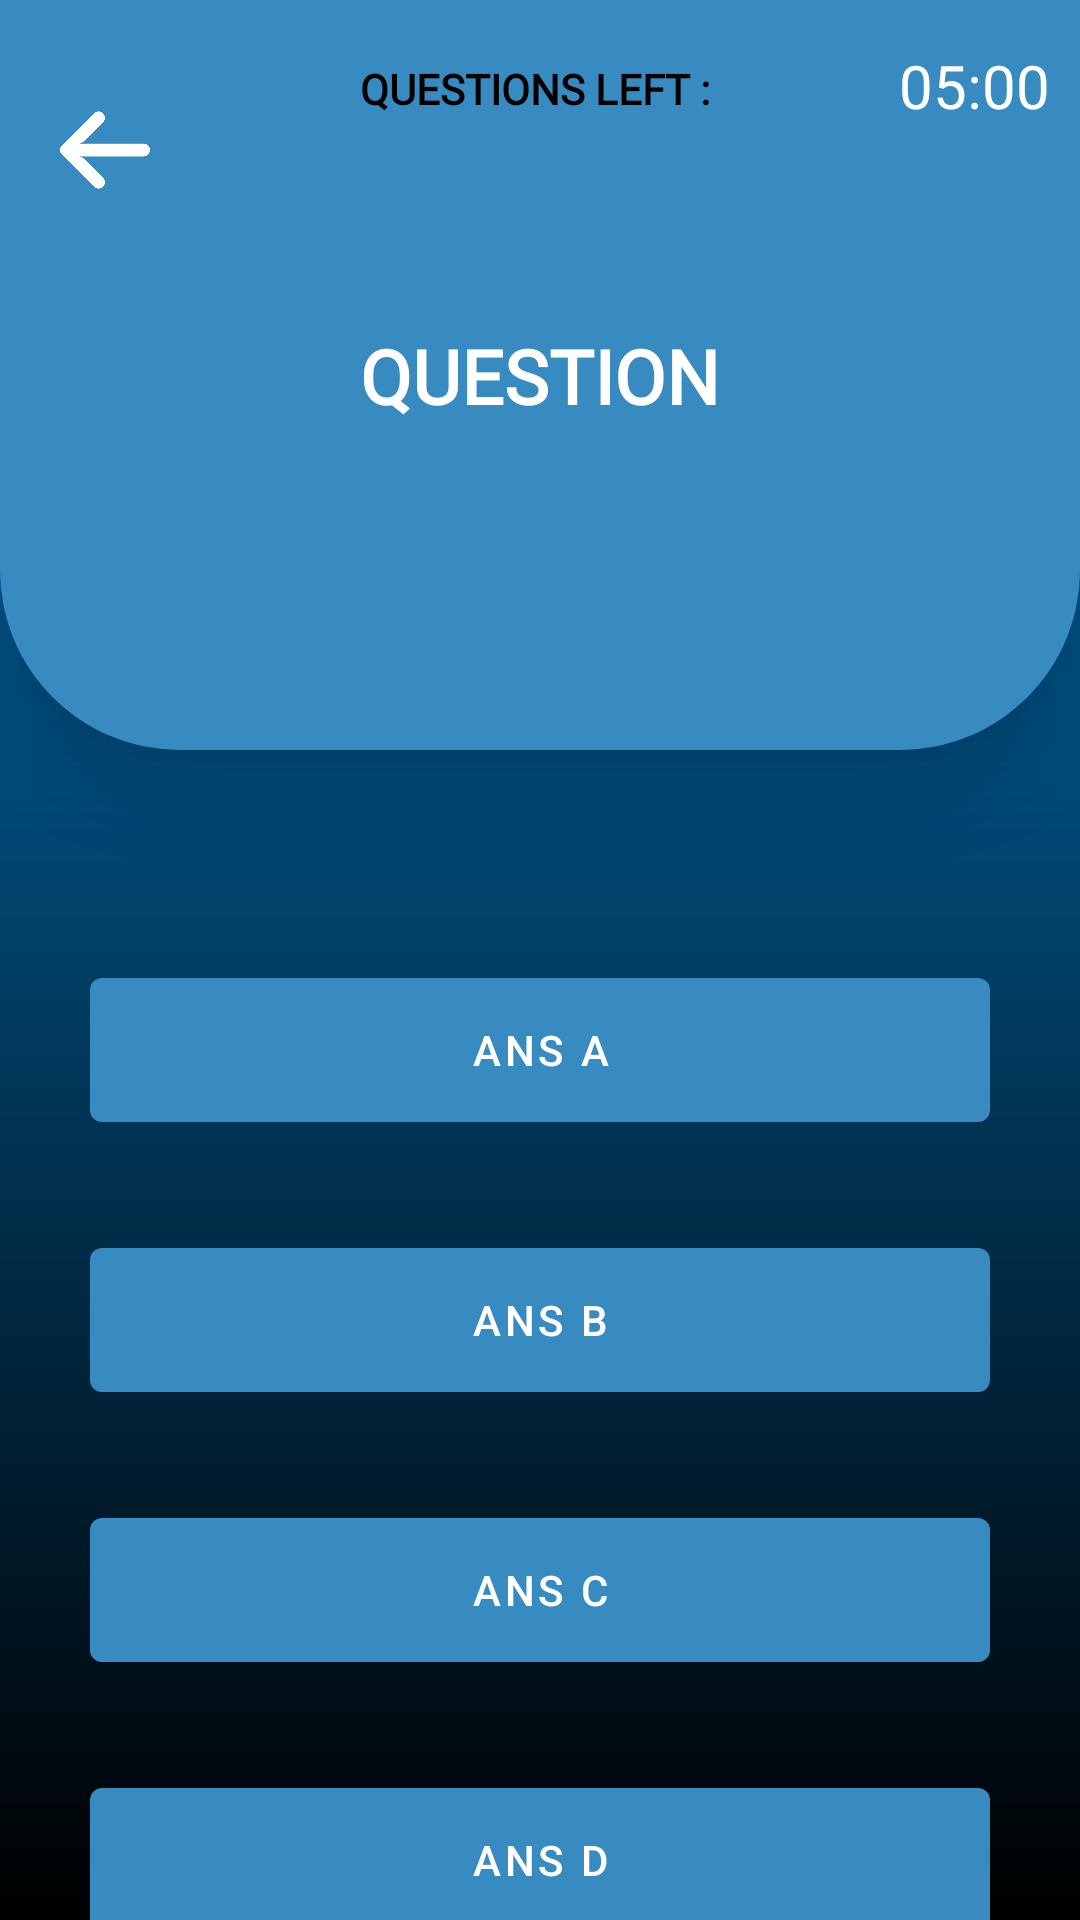

Produce the Android XML layout that renders to this screen, including the resource entries it uses.
<!-- AndroidManifest.xml: activity theme Theme.SampleMinorProject.NoActionBar -->
<!-- res/layout/activity_quiz.xml -->
<?xml version="1.0" encoding="utf-8"?>
<androidx.constraintlayout.widget.ConstraintLayout xmlns:android="http://schemas.android.com/apk/res/android"
    xmlns:app="http://schemas.android.com/apk/res-auto"
    xmlns:tools="http://schemas.android.com/tools"
    android:layout_width="match_parent"
    android:layout_height="match_parent"
    tools:context=".QuizActivity">


    <TextView
        android:id="@+id/textView2"
        android:layout_width="match_parent"
        android:layout_height="match_parent"
        android:background="@drawable/background_gradient"></TextView>



    <TextView
        android:id="@+id/topbackground"
        android:layout_width="match_parent"
        android:layout_height="250dp"
        android:background="@drawable/topcolor"
        android:elevation="15dp"
        app:layout_constraintHorizontal_bias="0.0"
        app:layout_constraintLeft_toLeftOf="parent"
        app:layout_constraintRight_toRightOf="parent"
        app:layout_constraintTop_toTopOf="parent"
        >


    </TextView>

    <TextView
        android:id="@+id/total_question"
        android:layout_marginTop="10dp"
        android:layout_width="wrap_content"
        android:layout_height="wrap_content"
        android:elevation="15dp"
        android:text="QUESTIONS LEFT : "
        android:textColor="@color/black"
        android:padding="10dp"
        android:textStyle="bold"
        app:layout_constraintTop_toTopOf="parent"
        app:layout_constraintRight_toRightOf="parent"
        app:layout_constraintLeft_toLeftOf="parent"
        android:background="@drawable/round_corner"
        android:fontFamily="@font/opensans"></TextView>

    <TextView
        android:id="@+id/timer"
        android:layout_width="wrap_content"
        android:layout_height="wrap_content"
        android:elevation="15dp"
        android:fontFamily="@font/opensans"
        android:padding="10dp"
        android:textSize="20sp"
        android:layout_marginTop="5dp"
        android:text="05:00"
        android:textColor="@color/white"
        app:layout_constraintEnd_toEndOf="parent"
        app:layout_constraintTop_toTopOf="parent" />

    <ImageView
        android:id="@+id/backarrow"
        android:layout_width="30dp"
        android:layout_height="30dp"
        android:src="@drawable/backarrow"
        android:elevation="15dp"
        android:layout_marginTop="35dp"
        android:layout_marginStart="20dp"
        app:layout_constraintStart_toStartOf="parent"
        app:layout_constraintTop_toTopOf="parent" />

    <TextView
        android:id="@+id/question"
        android:layout_width="wrap_content"
        android:layout_height="wrap_content"
        android:layout_marginTop="0dp"
        android:text="QUESTION"
        android:elevation="15dp"
        android:padding="30dp"
        android:gravity="center"
        android:textColor="@color/white"
        android:textFontWeight="1000"
        android:fontFamily="@font/opensans"
        android:textSize="25sp"
        android:textStyle="bold"
        app:layout_constraintBottom_toBottomOf="@+id/topbackground"
        app:layout_constraintLeft_toLeftOf="parent"
        app:layout_constraintRight_toRightOf="parent"
        app:layout_constraintTop_toTopOf="parent">


    </TextView>

    <Button
        android:id="@+id/ans_A"
        android:layout_width="300dp"
        android:layout_height="60dp"
        android:text="ANS A"
        app:layout_constraintEnd_toEndOf="parent"
        app:layout_constraintStart_toStartOf="parent"
        android:layout_marginTop="70dp"
        app:layout_constraintTop_toBottomOf="@+id/topbackground" />

    <Button
        android:id="@+id/ans_B"
        android:layout_width="300dp"
        android:layout_height="60dp"
        android:text="ANS B"
        app:layout_constraintEnd_toEndOf="parent"
        app:layout_constraintStart_toStartOf="parent"
        android:layout_marginTop="30dp"
        app:layout_constraintTop_toBottomOf="@+id/ans_A" />

    <Button
        android:id="@+id/ans_C"
        android:layout_width="300dp"
        android:layout_height="60dp"
        android:text="ANS C"
        app:layout_constraintEnd_toEndOf="parent"
        app:layout_constraintStart_toStartOf="parent"
        android:layout_marginTop="30dp"
        app:layout_constraintTop_toBottomOf="@+id/ans_B" />

    <Button
        android:id="@+id/ans_D"
        android:layout_width="300dp"
        android:layout_height="60dp"
        android:text="ANS D"
        app:layout_constraintEnd_toEndOf="parent"
        app:layout_constraintStart_toStartOf="parent"
        android:layout_marginTop="30dp"
        app:layout_constraintTop_toBottomOf="@+id/ans_C" />

    <Button
        android:id="@+id/submit_btn"
        android:layout_width="100dp"
        android:layout_height="wrap_content"
        android:layout_marginTop="40dp"
        android:background="@drawable/buttonshape"
        android:text="SUBMIT"
        app:layout_constraintBottom_toBottomOf="parent"
        app:layout_constraintEnd_toEndOf="parent"
        app:layout_constraintStart_toStartOf="parent"
        app:layout_constraintTop_toBottomOf="@+id/ans_D" />

</androidx.constraintlayout.widget.ConstraintLayout>
<!-- resources referenced by this layout -->
<resources>
  <!-- drawable backarrow: png bitmap (drawable-v24, 7118 bytes) -->
  <!-- drawable background_gradient (drawable) -->
  <?xml version="1.0" encoding="utf-8"?>
  <layer-list xmlns:android="http://schemas.android.com/apk/res/android">
      <item>
          <shape>
              <gradient
                  android:startColor="#027CCA"
                  android:endColor="#000000"
                  android:angle="270"/>
          </shape>
      </item>
  </layer-list>
  <!-- drawable buttonshape (drawable) -->
  <?xml version="1.0" encoding="utf-8"?>
  <shape xmlns:android="http://schemas.android.com/apk/res/android">
      
      <corners
          android:radius="40dp"/>
  
      
      <solid android:color="#388BC0"/>
  </shape>
  <!-- drawable topcolor (drawable) -->
  <?xml version="1.0" encoding="utf-8"?>
  <shape xmlns:android="http://schemas.android.com/apk/res/android">
      
      <corners
          android:bottomLeftRadius="60dp"
          android:bottomRightRadius="60dp"
          android:topLeftRadius="0dp"
          android:topRightRadius="0dp"/>
  
      
      <solid android:color="#388BC0"/>
  </shape>
  <style name="Theme.SampleMinorProject.NoActionBar">
          <item name="windowActionBar">false</item>
          <item name="windowNoTitle">true</item>
      </style>
  <!-- not gathered from this repository: default colours our renderer supplied (Android Studio template values) -->
  <color name="black">#FF000000</color>
  <color name="white">#FFFFFFFF</color>
</resources>
